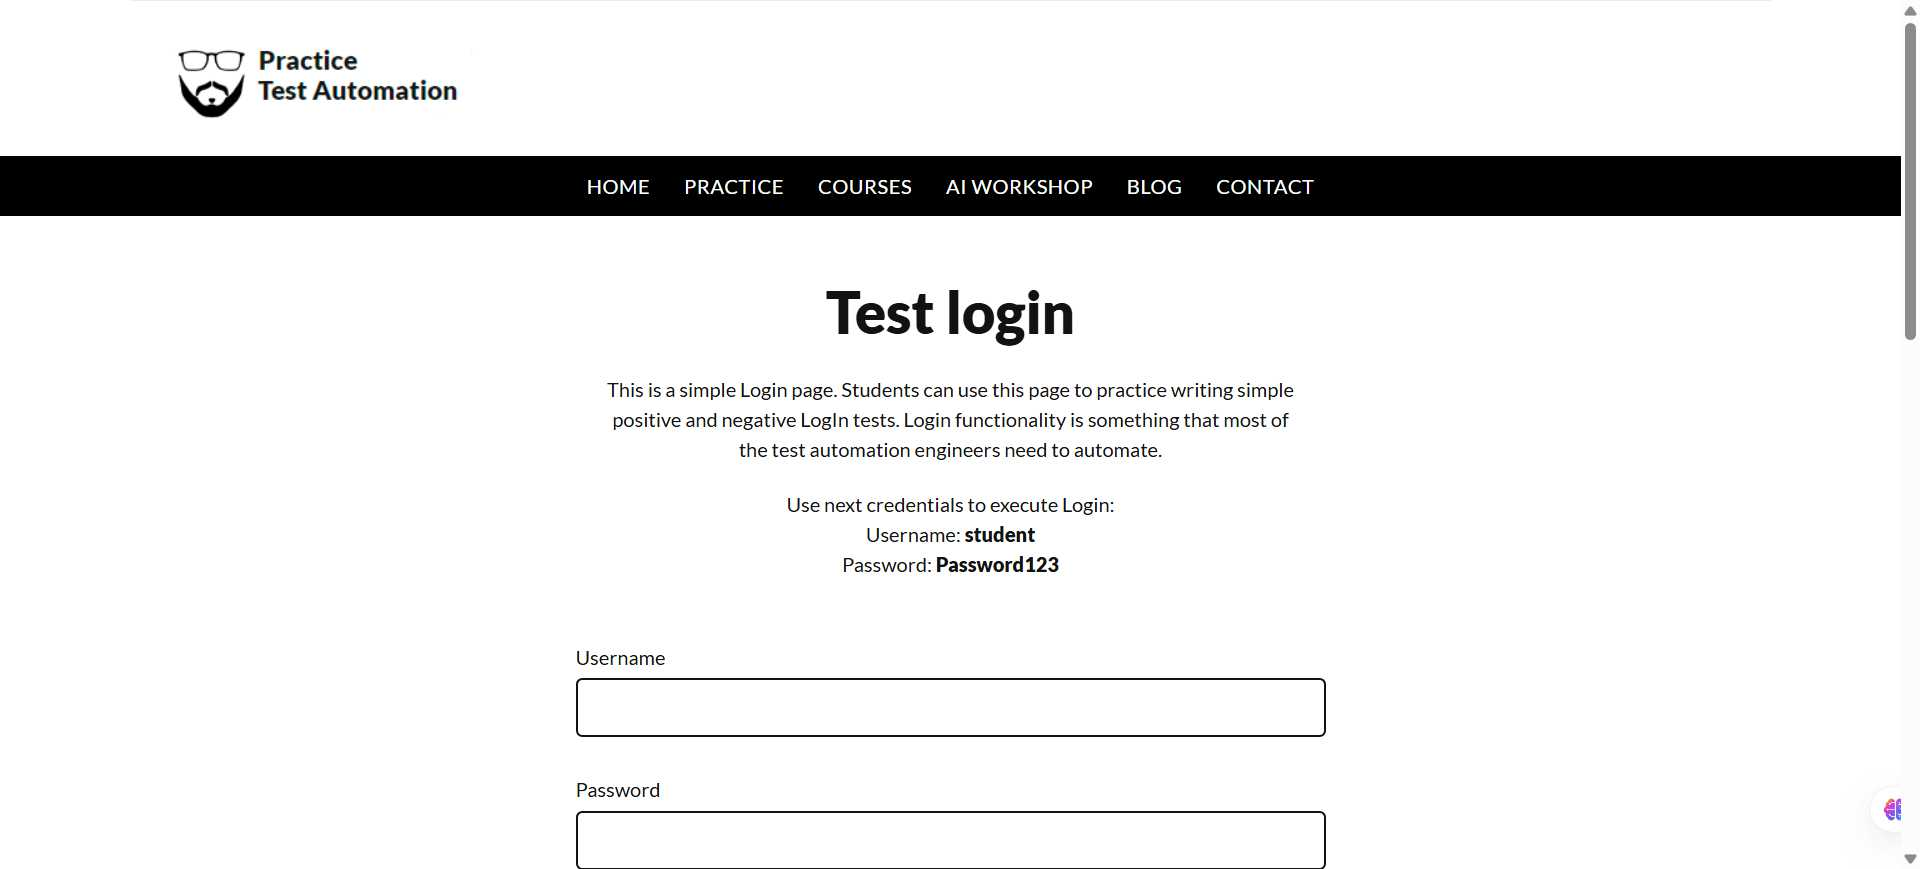
Workflow: Main

Step 1: Chrome Test Login  Practice Test Automation in window 'Test Login | Practice Test Automation' (chrome.exe)

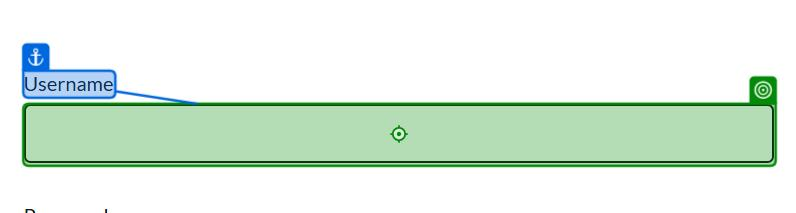
Step 2: type "student" into the text box 'Username' in window 'Test Login | Practice Test Automation' (chrome.exe)

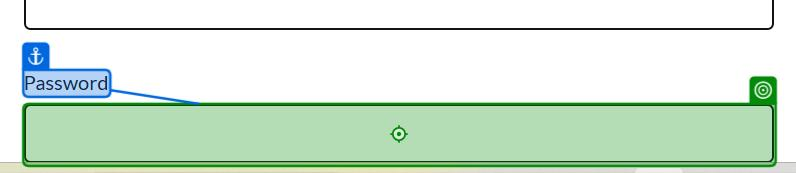
Step 3: type "Password123" into the text box 'Password' in window 'Test Login | Practice Test Automation' (chrome.exe)

Step 4: click on the button 'submit' in window 'Test Login | Practice Test Automation' (chrome.exe) (no picture)

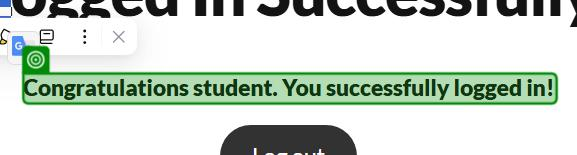
Step 5: get-text from the text in window 'Logged In Successfully | Practice Test Automation' (chrome.exe)
